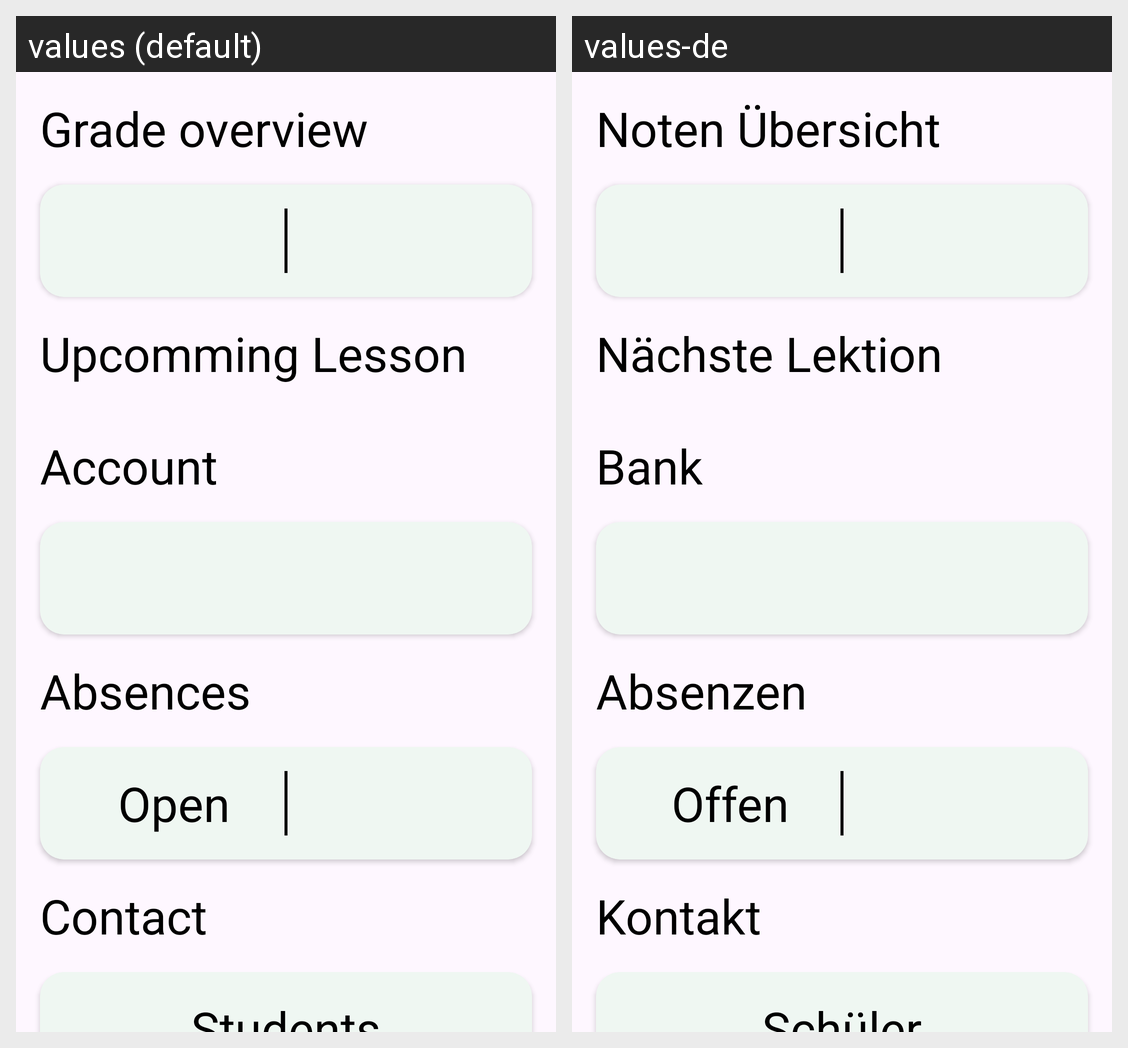

Strings drawn on this Android screen and how each of the app's shown locales translates them:
Android screen res/layout/fragment_home.xml rendered under 2 locales, left to right: values (default), values-de. Device: Nexus 5 (rendered at 1080×1920; each locale shown at half size, 540×960, under a caption strip naming it); theme Theme.NESA.
Strings drawn on this screen, with the default value and each locale's value (text and hints the layout hard-codes, and strings that could not be matched under every locale, appear in the picture but are not listed):

grade_overview
  values: Grade overview
  values-de: Noten Übersicht

upcomming_lesson
  values: Upcomming Lesson
  values-de: Nächste Lektion

bank
  values: Account
  values-de: Bank

absences
  values: Absences
  values-de: Absenzen

open
  values: Open
  values-de: Offen

contact
  values: Contact
  values-de: Kontakt

students
  values: Students
  values-de: Schüler
